Image classification data set "footwear" (akbar909/sarmad on GitHub). Class labels (2): fake, genuine.

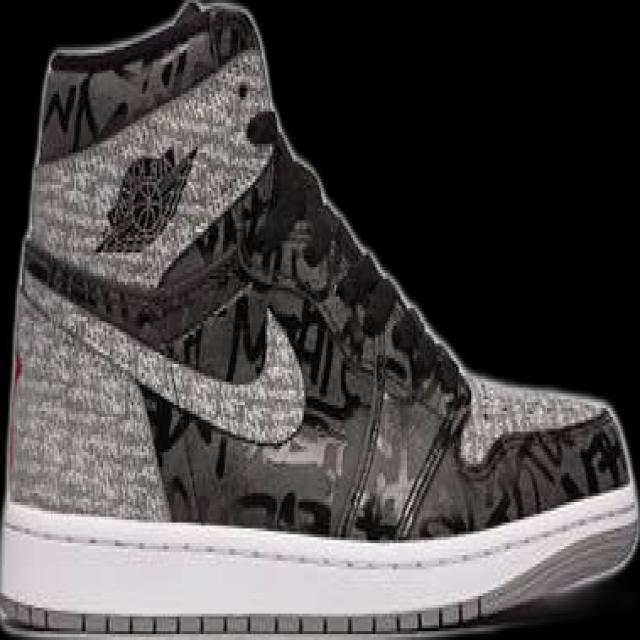
Label: genuine

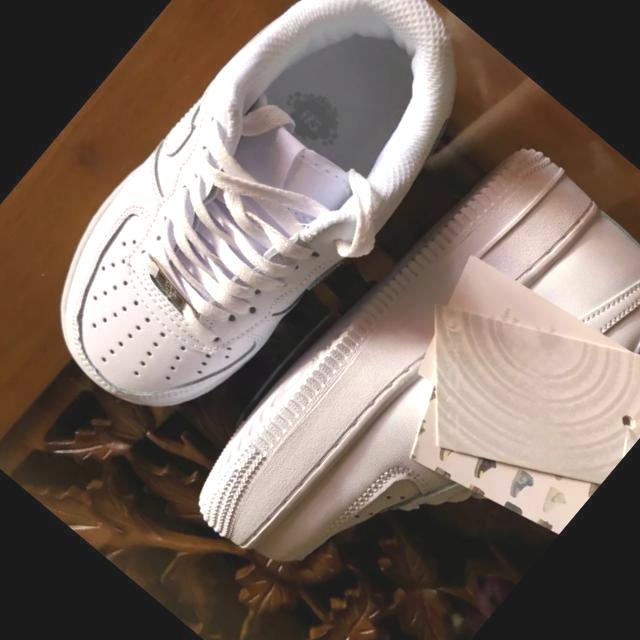
Label: fake

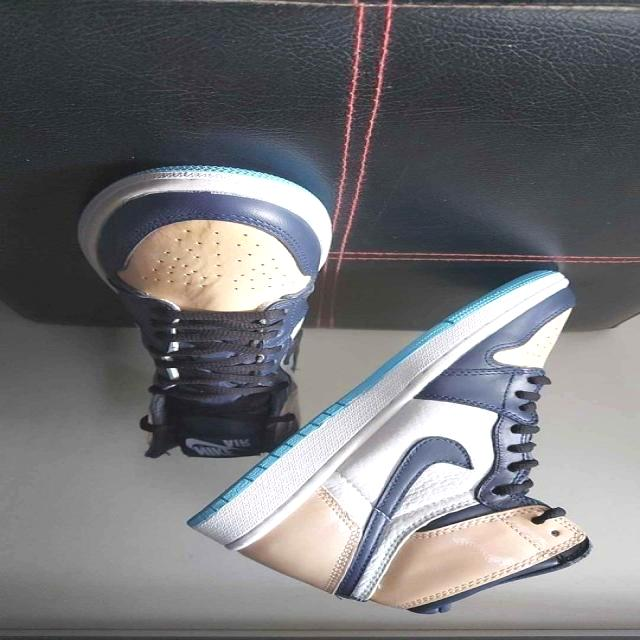
Label: fake

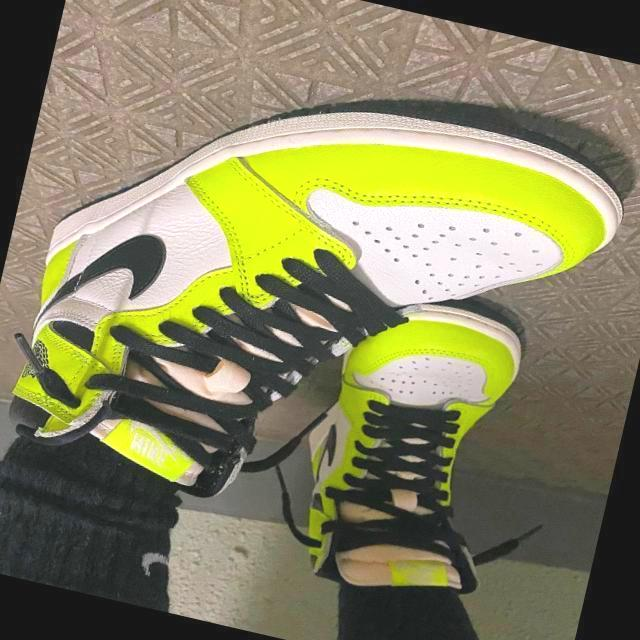
Label: genuine

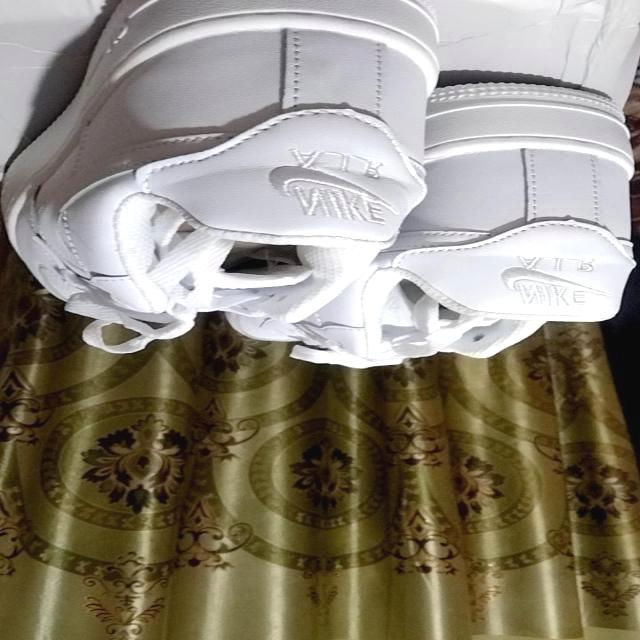
Label: fake

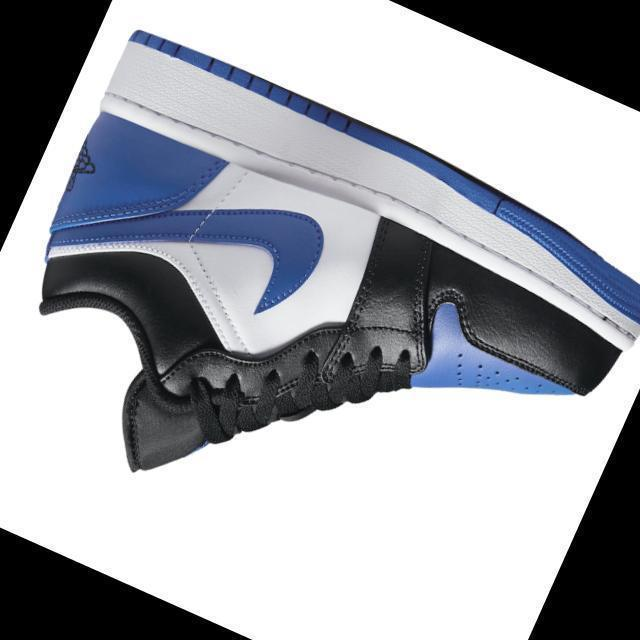
Label: genuine
